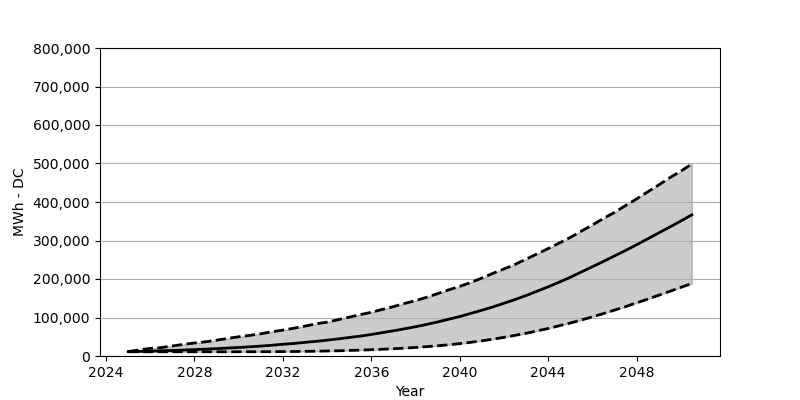

The data file committed next to this chart (first rows):
Date, Low, Base, High
2025-01, 10948, 11520, 11602
2025-07, 10948, 11929, 15850
2026-01, 10948, 12746, 19772
2026-07, 10948, 13563, 21897
2027-01, 10948, 14298, 26063
2027-07, 10948, 15442, 30149
2028-01, 10948, 16586, 33825
2028-07, 10948, 17730, 36767
2029-01, 10948, 19119, 41178
2029-07, 10948, 20671, 45427
2030-01, 11030, 22060, 50002
2030-07, 11030, 23857, 53434
2031-01, 11193, 25737, 57846
2031-07, 11275, 27861, 62912
2032-01, 11438, 30475, 67242
2032-07, 11684, 32518, 72226
2033-01, 12092, 35459, 77700
2033-07, 12419, 37992, 83583
2034-01, 13073, 41097, 87913
2034-07, 13563, 44365, 94367
2035-01, 14380, 48042, 100904
2035-07, 15279, 51637, 107358
2036-01, 16341, 55885, 113568
2036-07, 17566, 60706, 121003
2037-01, 18873, 65526, 128274
2037-07, 20426, 70510, 136526
2038-01, 22223, 76066, 143798
2038-07, 24266, 81948, 152540
2039-01, 26554, 88403, 161936
2039-07, 29168, 95511, 171740
2040-01, 32109, 102538, 180891
2040-07, 35623, 110626, 191022
2041-01, 39544, 118878, 202461
2041-07, 43711, 127376, 214635
2042-01, 48532, 137017, 226155
2042-07, 53597, 146576, 237838
2043-01, 59072, 157034, 251565
2043-07, 65118, 168227, 265209
2044-01, 71490, 179666, 279017
2044-07, 78599, 191758, 293152
2045-01, 85707, 204504, 308103
2045-07, 93469, 218230, 324281
2046-01, 101721, 231956, 340376
2046-07, 110136, 245600, 357207
2047-01, 119205, 259898, 373058
2047-07, 128193, 274033, 390624
2048-01, 138079, 288985, 408108
2048-07, 147720, 304263, 426246
2049-01, 157851, 319787, 444385
2049-07, 167900, 334902, 463095
2050-01, 178277, 350753, 480089
2050-07, 188490, 366766, 498881
